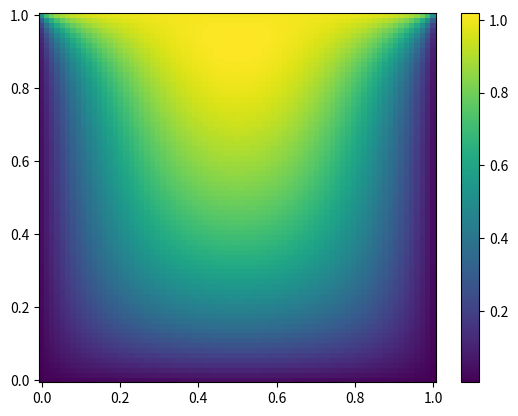

The matplotlib source for this figure:
import numpy as np
from scipy.optimize import root
from numpy import cosh, zeros_like, mgrid, zeros

# parameters
nx, ny = 75, 75
hx, hy = 1./(nx-1), 1./(ny-1)

P_left, P_right = 0, 0
P_top, P_bottom = 1, 0

def residual(P):
   d2x = zeros_like(P)
   d2y = zeros_like(P)

   d2x[1:-1] = (P[2:]   - 2*P[1:-1] + P[:-2]) / hx/hx
   d2x[0]    = (P[1]    - 2*P[0]    + P_left)/hx/hx
   d2x[-1]   = (P_right - 2*P[-1]   + P[-2])/hx/hx

   d2y[:,1:-1] = (P[:,2:] - 2*P[:,1:-1] + P[:,:-2])/hy/hy
   d2y[:,0]    = (P[:,1]  - 2*P[:,0]    + P_bottom)/hy/hy
   d2y[:,-1]   = (P_top   - 2*P[:,-1]   + P[:,-2])/hy/hy

   return d2x + d2y + 5*cosh(P).mean()**2

# solve
guess = zeros((nx, ny), float)
sol = root(residual, guess, method='krylov', options={'disp': True})
#sol = root(residual, guess, method='broyden2', options={'disp': True, 'max_rank': 50})
#sol = root(residual, guess, method='anderson', options={'disp': True, 'M': 10})
print('Residual: %g' % abs(residual(sol.x)).max())

# visualize
import matplotlib.pyplot as plt
x, y = mgrid[0:1:(nx*1j), 0:1:(ny*1j)]
plt.pcolor(x, y, sol.x)
plt.colorbar()
plt.show()